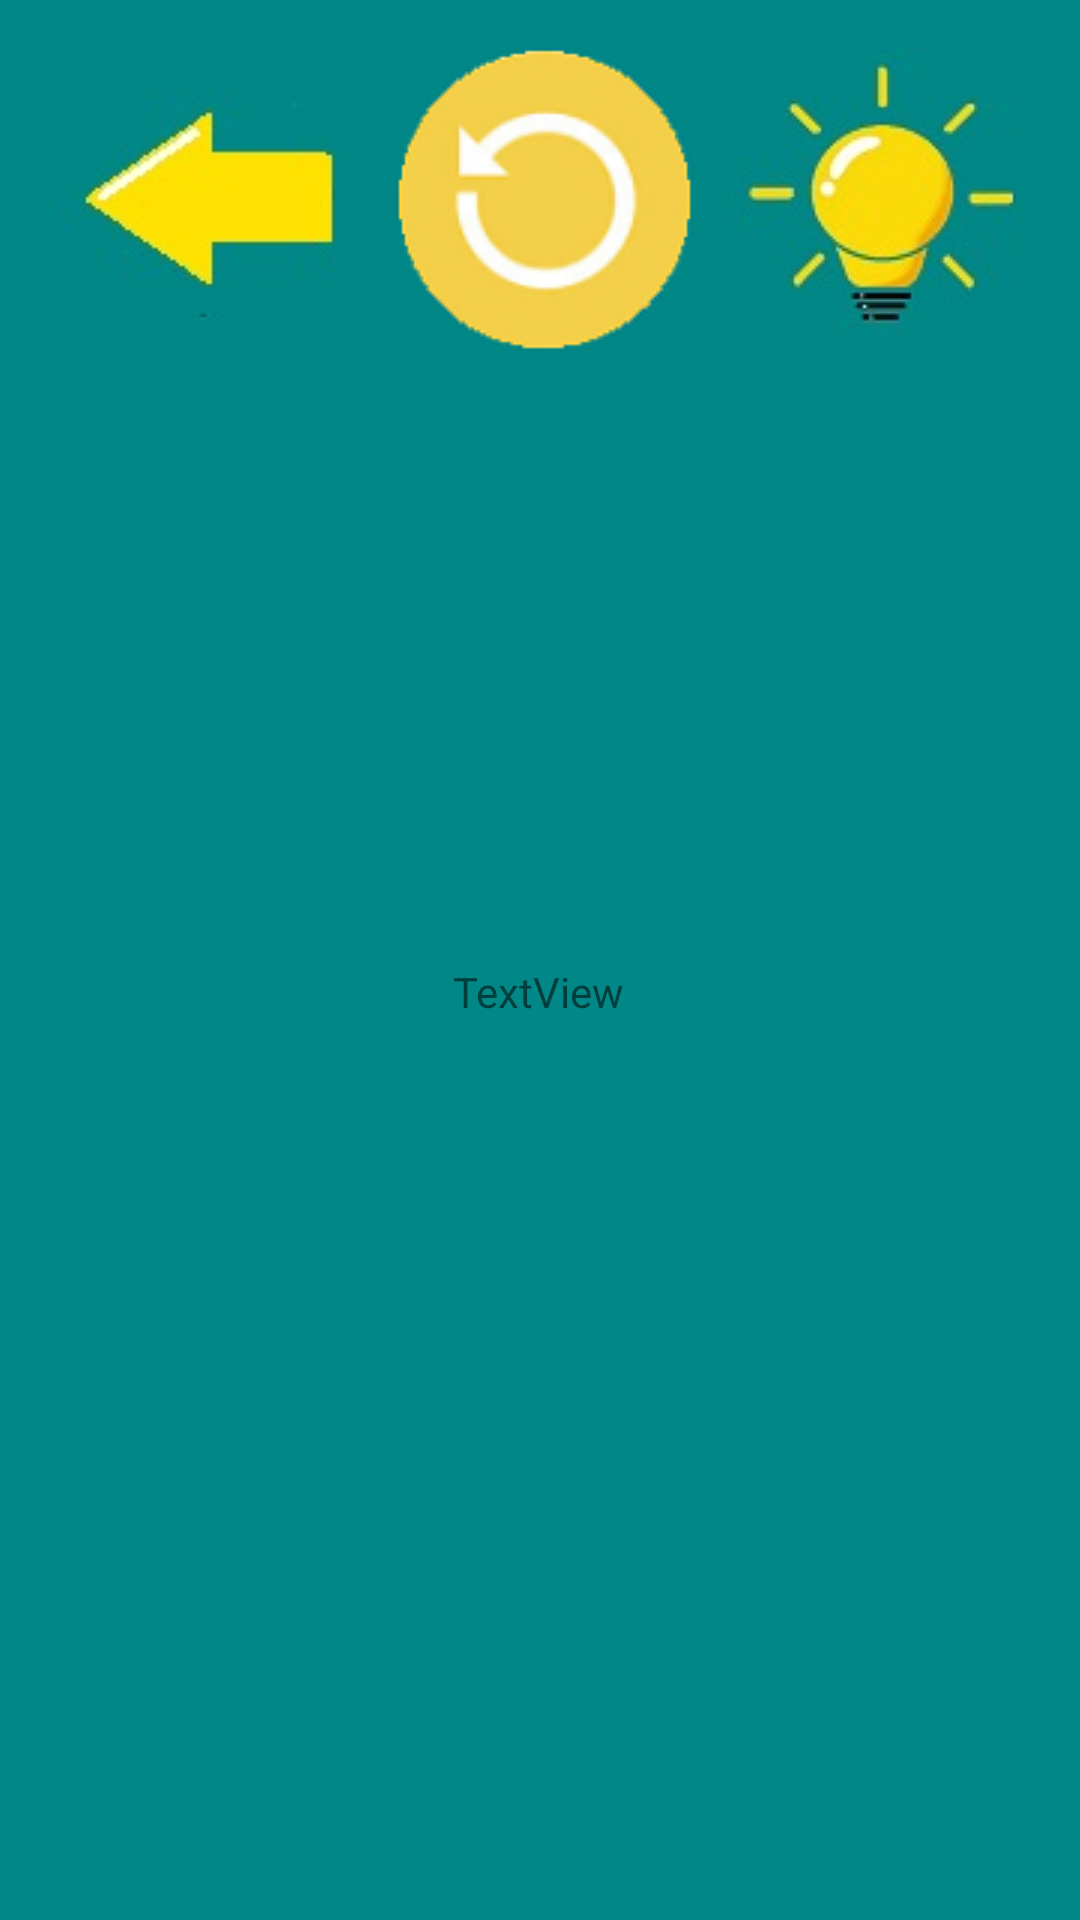

Here is an Android app screen rendered from its layout file. Give the layout XML and the strings, colors and styles it references.
<!-- AndroidManifest.xml: application theme Theme.PDD -->
<!-- res/layout/fragment_fifth_level.xml -->
<?xml version="1.0" encoding="utf-8"?>
<androidx.constraintlayout.widget.ConstraintLayout xmlns:android="http://schemas.android.com/apk/res/android"
    xmlns:app="http://schemas.android.com/apk/res-auto"
    xmlns:tools="http://schemas.android.com/tools"
    android:layout_width="match_parent"
    android:layout_height="match_parent"
    android:background="@color/teal_700"
    tools:context=".FragmentFifthLevel">

    <ImageButton
        android:id="@+id/backButton5"
        android:layout_width="102dp"
        android:layout_height="102dp"
        android:layout_marginStart="16dp"
        android:layout_marginLeft="16dp"
        android:layout_marginTop="15dp"
        android:src="@drawable/back_ready"
        app:layout_constraintStart_toStartOf="parent"
        app:layout_constraintTop_toTopOf="parent" />

    <ImageButton
        android:id="@+id/repeatButton5"
        android:layout_width="102dp"
        android:layout_height="102dp"
        android:layout_marginTop="16dp"
        android:src="@drawable/replay_ready"
        app:layout_constraintEnd_toStartOf="@+id/helpButton5"
        app:layout_constraintHorizontal_bias="0.571"
        app:layout_constraintStart_toEndOf="@+id/backButton5"
        app:layout_constraintTop_toTopOf="parent" />

    <ImageButton
        android:id="@+id/helpButton5"
        android:layout_width="102dp"
        android:layout_height="102dp"
        android:layout_marginTop="16dp"
        android:layout_marginEnd="15dp"
        android:layout_marginRight="5dp"
        android:src="@drawable/help_ready"
        app:layout_constraintEnd_toEndOf="parent"
        app:layout_constraintTop_toTopOf="parent" />

    <TextView
        android:id="@+id/textView2"
        android:layout_width="wrap_content"
        android:layout_height="wrap_content"
        android:layout_marginBottom="300dp"
        android:text="TextView"
        app:layout_constraintBottom_toBottomOf="parent"
        app:layout_constraintEnd_toEndOf="parent"
        app:layout_constraintHorizontal_bias="0.498"
        app:layout_constraintStart_toStartOf="parent" />
</androidx.constraintlayout.widget.ConstraintLayout>
<!-- resources referenced by this layout -->
<resources>
  <color name="teal_700">#FF018786</color>
  <!-- drawable back_ready: jpg bitmap (drawable, 3054 bytes) -->
  <!-- drawable help_ready: jpg bitmap (drawable, 4626 bytes) -->
  <!-- drawable replay_ready: png bitmap (drawable, 11226 bytes) -->
  <style name="Theme.PDD" parent="Theme.MaterialComponents.DayNight.DarkActionBar">
          
          <item name="colorPrimary">@color/purple_500</item>
          <item name="colorPrimaryVariant">@color/purple_700</item>
          <item name="colorOnPrimary">@color/white</item>
          
          <item name="colorSecondary">@color/teal_200</item>
          <item name="colorSecondaryVariant">@color/teal_700</item>
          <item name="colorOnSecondary">@color/black</item>
          
          <item name="android:statusBarColor" tools:targetApi="l">@color/teal_700</item>
          
          <item name="windowActionBar">false</item>
          <item name="windowNoTitle">true</item>
  
      </style>
  <color name="purple_500">#FF6200EE</color>
  <color name="purple_700">#FF3700B3</color>
  <color name="white">#FFFFFFFF</color>
  <color name="teal_200">#FF03DAC5</color>
  <color name="black">#FF000000</color>
</resources>
